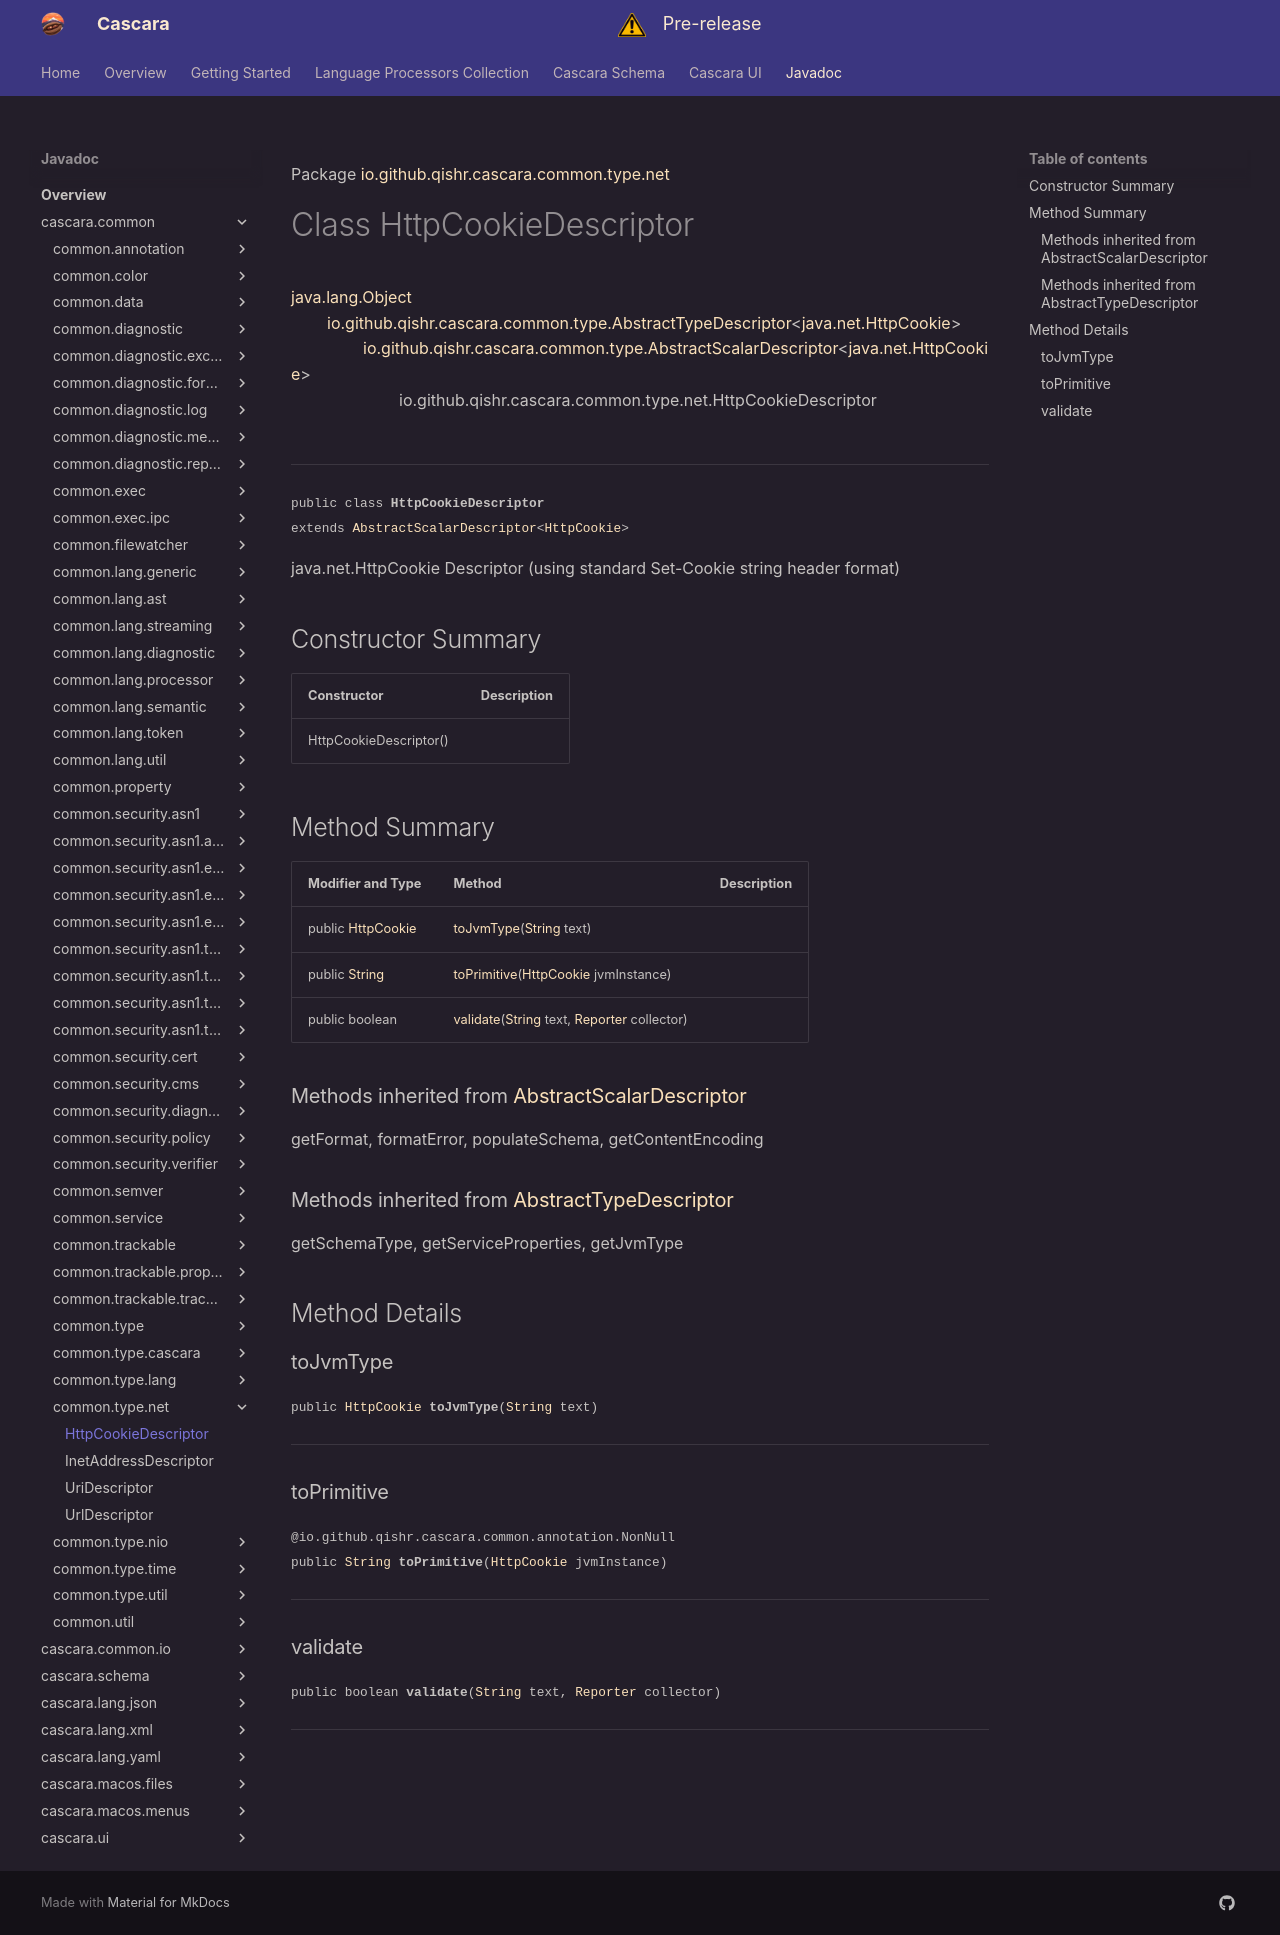

repository: qishr/qishr.github.io · page: javadoc/latest/cascara.common/io/github/qishr/cascara/common/type/net/HttpCookieDescriptor/index.html · generator: mkdocs

Package [io.github.qishr.cascara.common.type.net](index.md)

# Class HttpCookieDescriptor
[java.lang.Object](https://docs.oracle.com/en/java/javase/24/docs/api/java.base/java/lang/Object.html)<br/>
        [io.github.qishr.cascara.common.type.AbstractTypeDescriptor](../../../../../../../io/github/qishr/cascara/common/type/AbstractTypeDescriptor.md)<[java.net.HttpCookie](https://docs.oracle.com/en/java/javase/24/docs/api/java.base/java/net/HttpCookie.html)><br/>
                [io.github.qishr.cascara.common.type.AbstractScalarDescriptor](../../../../../../../io/github/qishr/cascara/common/type/AbstractScalarDescriptor.md)<[java.net.HttpCookie](https://docs.oracle.com/en/java/javase/24/docs/api/java.base/java/net/HttpCookie.html)><br/>
                        io.github.qishr.cascara.common.type.net.HttpCookieDescriptor<br/>
<br/>

----

<span style="font-family: monospace; font-size: 80%;">public class __HttpCookieDescriptor__<br/>extends [AbstractScalarDescriptor](../../../../../../../io/github/qishr/cascara/common/type/AbstractScalarDescriptor.md)<[HttpCookie](https://docs.oracle.com/en/java/javase/24/docs/api/java.base/java/net/HttpCookie.html)>
</span>

java.net.HttpCookie Descriptor (using standard Set-Cookie string header format)


## Constructor Summary

| Constructor            | Description |
|------------------------|-------------|
| HttpCookieDescriptor() |             |



## Method Summary

| Modifier and Type                                                                                          | Method                                                                                                                                                                                                                            | Description |
|------------------------------------------------------------------------------------------------------------|-----------------------------------------------------------------------------------------------------------------------------------------------------------------------------------------------------------------------------------|-------------|
| public [HttpCookie](https://docs.oracle.com/en/java/javase/24/docs/api/java.base/java/net/HttpCookie.html) | [toJvmType](#tojvmtype)([String](https://docs.oracle.com/en/java/javase/24/docs/api/java.base/java/lang/String.html) text)                                                                                                        |             |
| public [String](https://docs.oracle.com/en/java/javase/24/docs/api/java.base/java/lang/String.html)        | [toPrimitive](#toprimitive)([HttpCookie](https://docs.oracle.com/en/java/javase/24/docs/api/java.base/java/net/HttpCookie.html) jvmInstance)                                                                                      |             |
| public boolean                                                                                             | [validate](#validate)([String](https://docs.oracle.com/en/java/javase/24/docs/api/java.base/java/lang/String.html) text, [Reporter](../../../../../../../io/github/qishr/cascara/common/diagnostic/report/Reporter.md) collector) |             |


### Methods inherited from [AbstractScalarDescriptor](../../../../../../../io/github/qishr/cascara/common/type/AbstractScalarDescriptor.md)

getFormat, formatError, populateSchema, getContentEncoding

### Methods inherited from [AbstractTypeDescriptor](../../../../../../../io/github/qishr/cascara/common/type/AbstractTypeDescriptor.md)

getSchemaType, getServiceProperties, getJvmType


## Method Details

### toJvmType

<span style="font-family: monospace; font-size: 80%;">public [HttpCookie](https://docs.oracle.com/en/java/javase/24/docs/api/java.base/java/net/HttpCookie.html) __toJvmType__([String](https://docs.oracle.com/en/java/javase/24/docs/api/java.base/java/lang/String.html) text)</span>




---

### toPrimitive

<span style="font-family: monospace; font-size: 80%;">@io.github.qishr.cascara.common.annotation.NonNull<br/>
public [String](https://docs.oracle.com/en/java/javase/24/docs/api/java.base/java/lang/String.html) __toPrimitive__([HttpCookie](https://docs.oracle.com/en/java/javase/24/docs/api/java.base/java/net/HttpCookie.html) jvmInstance)</span>




---

### validate

<span style="font-family: monospace; font-size: 80%;">public boolean __validate__([String](https://docs.oracle.com/en/java/javase/24/docs/api/java.base/java/lang/String.html) text, [Reporter](../../../../../../../io/github/qishr/cascara/common/diagnostic/report/Reporter.md) collector)</span>




---
